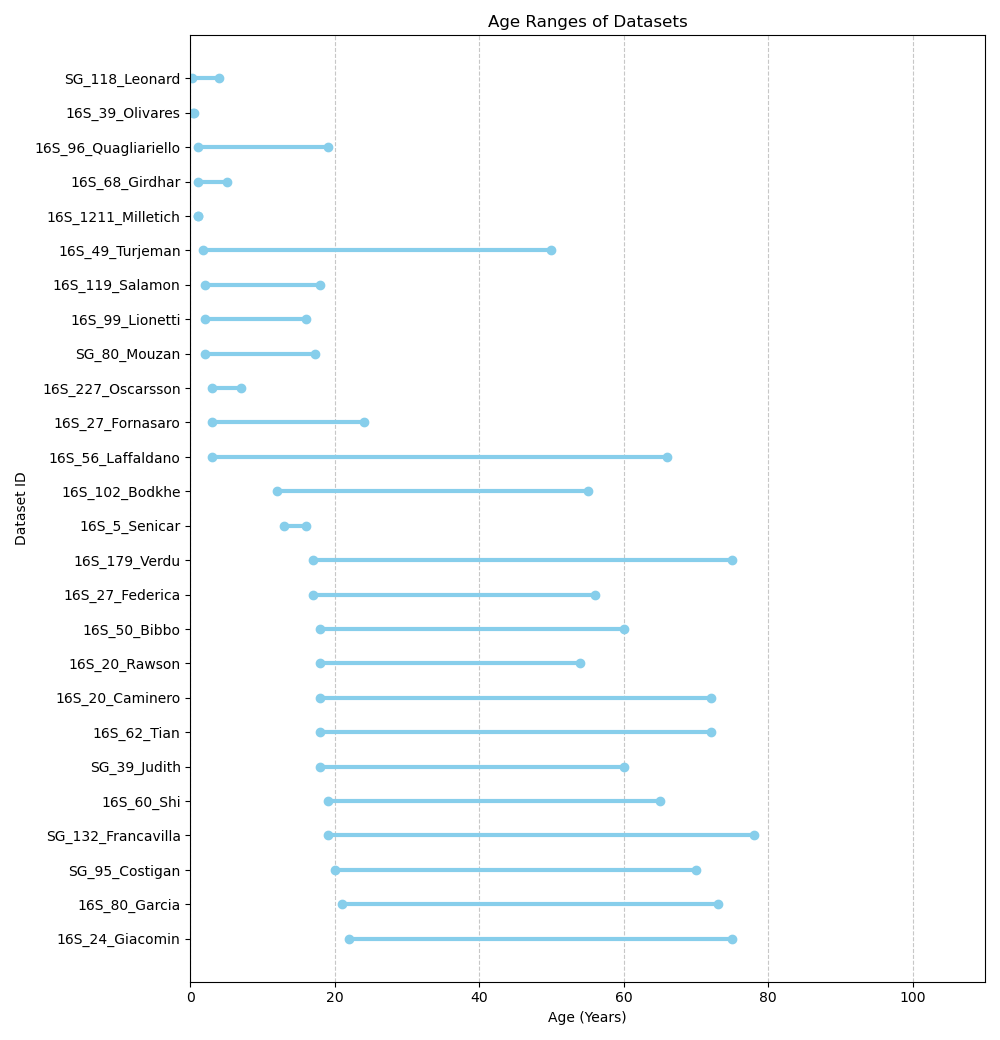

The table this chart was drawn from, first rows:
Dataset_ID	Age_Min	Age_Mean	Age_Max	Age_SD
16S_136_Nobel		NA		NA
16S_20_Rawson	18.0	NA	54.0	NA
16S_60_Shi	19	40.35	65	11.69
16S_96_Quagliariello	1.0	NA	19.0	NA
16S_27_Fornasaro	3.0	NA	24.0	NA
16S_49_Turjeman	1.8	NA	49.9	NA
16S_102_Bodkhe	12.0	27.71	55.0	11.11
16S_50_Bibbo	18.0	NA	60.0	NA
16S_227_Oscarsson	3.0	NA	7.0	NA
16S_5_Senicar	13	14.2	16	1.304
16S_99_Lionetti	2.0	NA	16.0	NA
16S_80_Garcia	21	36.98	73	15.55
16S_119_Salamon	2.0	NA	18.0	NA
16S_27_Federica	17	36.78	56	13.11
16S_24_Giacomin	22	48.71	75	10.93
16S_20_Caminero	18.0	NA	72.0	NA
16S_179_Verdu	17.0	NA	75.0	NA
16S_25_Francavilla		NA		NA
16S_62_Tian	18	38.95	72	16.37
16S_56_Laffaldano	3	30.21	66	16.63
16S_39_Olivares	0.33	0.4172	0.5	0.08608
16S_1211_Milletich	1	1.0	1	0.0
16S_68_Girdhar	1.0	3.235	5.0	1.487
SG_132_Francavilla	19	42.28	78	14.56
SG_80_Mouzan	2.0	NA	17.2	NA
SG_39_Judith	18	34.69	60	11.14
SG_95_Costigan	20	44.57	70	14.19
SG_118_Leonard	0.25	1.396	4.0	0.7355
